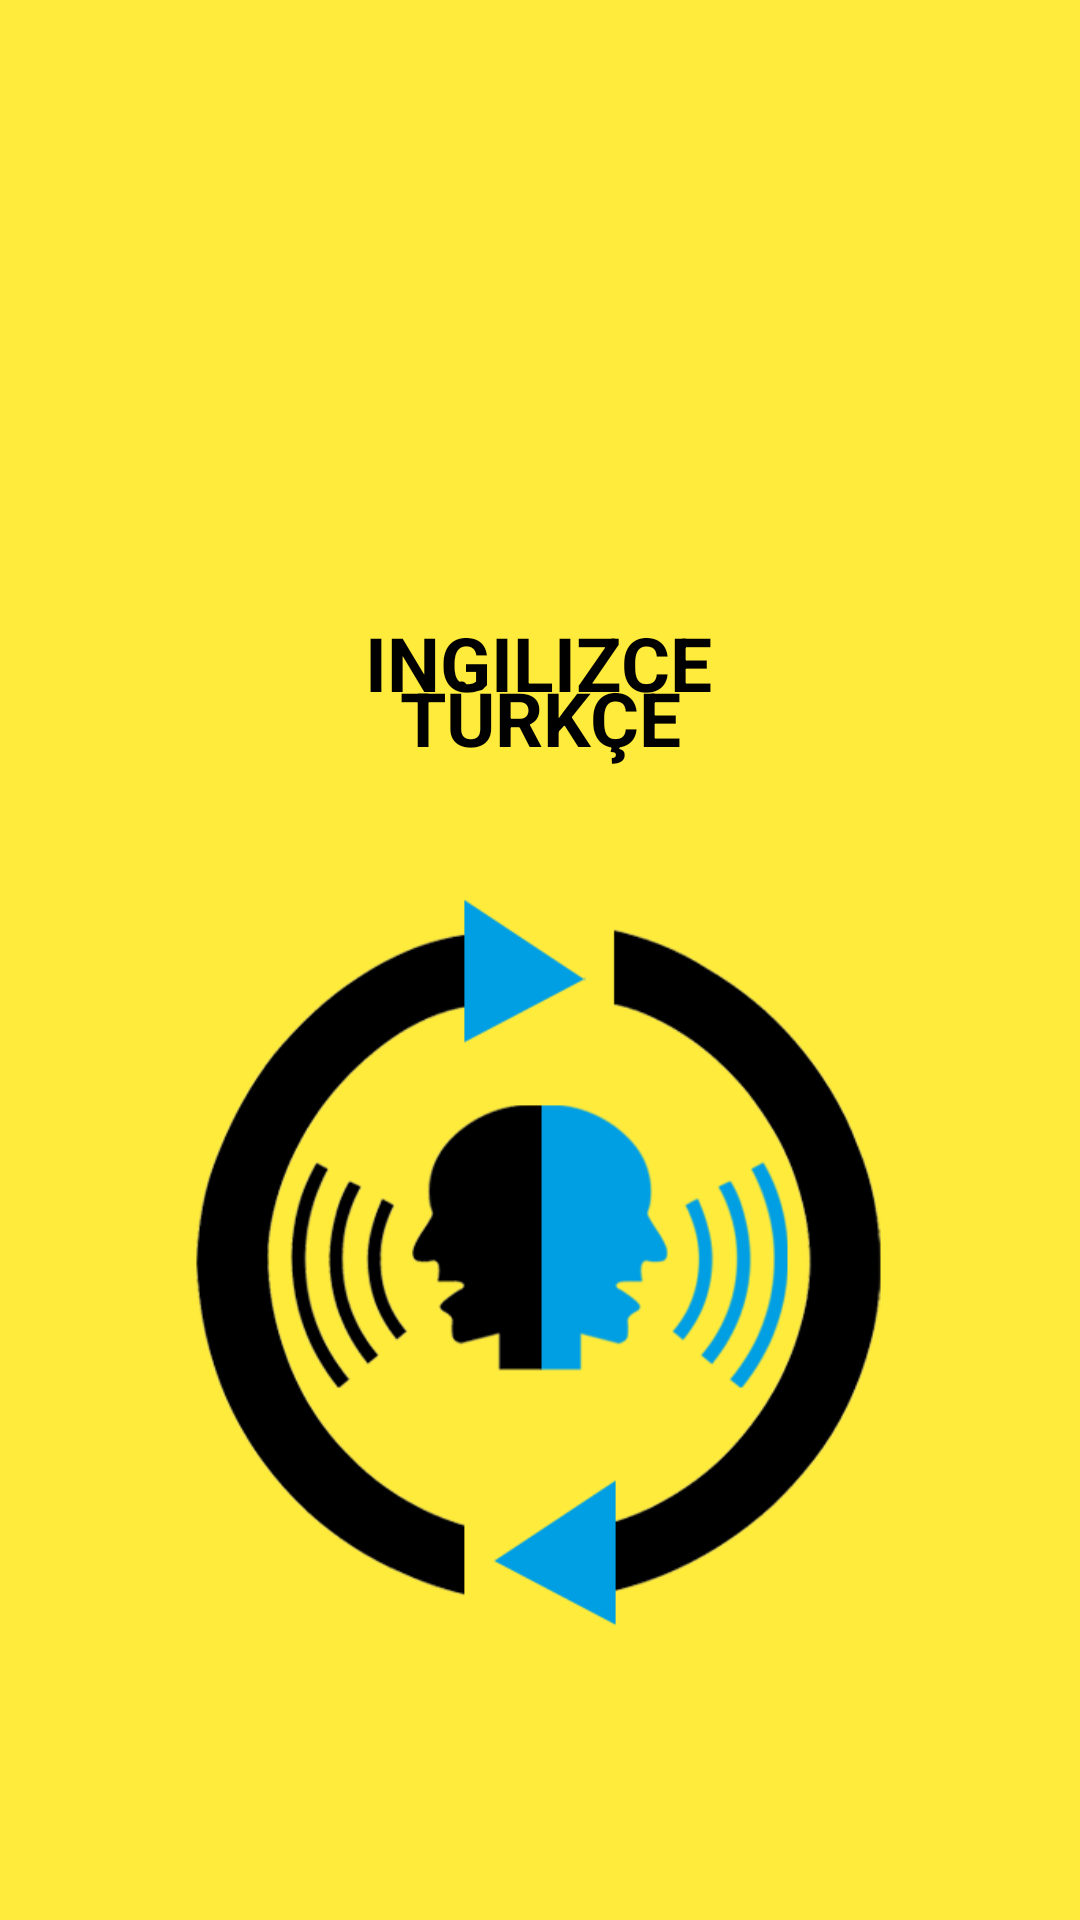

The Android layout XML behind this screen, and the referenced resources:
<!-- AndroidManifest.xml: application theme Theme.DictionaryApp -->
<!-- res/layout/activity_detay.xml -->
<?xml version="1.0" encoding="utf-8"?>
<androidx.constraintlayout.widget.ConstraintLayout xmlns:android="http://schemas.android.com/apk/res/android"
    xmlns:app="http://schemas.android.com/apk/res-auto"
    xmlns:tools="http://schemas.android.com/tools"
    android:layout_width="match_parent"
    android:layout_height="match_parent"
    android:background="#FFEB3B"
    tools:context=".DetayActivity">

    <TextView
        android:id="@+id/textViewIng"
        android:layout_width="wrap_content"
        android:layout_height="wrap_content"
        android:layout_marginTop="204dp"
        android:text="Ingilizce"
        android:textAllCaps="true"
        android:textColor="#000000"
        android:textSize="25dp"
        android:textStyle="bold"
        app:layout_constraintEnd_toEndOf="parent"
        app:layout_constraintHorizontal_bias="0.498"
        app:layout_constraintStart_toStartOf="parent"
        app:layout_constraintTop_toTopOf="parent" />

    <TextView
        android:id="@+id/textViewTur"
        android:layout_width="wrap_content"
        android:layout_height="wrap_content"
        android:layout_marginBottom="384dp"
        android:text="Türkçe"
        android:textAllCaps="true"
        android:textColor="#000000"
        android:textSize="25dp"
        android:textStyle="bold"
        app:layout_constraintBottom_toBottomOf="parent"
        app:layout_constraintEnd_toEndOf="parent"
        app:layout_constraintHorizontal_bias="0.5"
        app:layout_constraintStart_toStartOf="parent" />

    <ImageView
        android:id="@+id/imageView"
        android:layout_width="248dp"
        android:layout_height="254dp"
        android:layout_marginBottom="92dp"
        app:layout_constraintBottom_toBottomOf="parent"
        app:layout_constraintEnd_toEndOf="parent"
        app:layout_constraintHorizontal_bias="0.5"
        app:layout_constraintStart_toStartOf="parent"
        app:srcCompat="@drawable/translate" />
</androidx.constraintlayout.widget.ConstraintLayout>
<!-- resources referenced by this layout -->
<resources>
  <!-- drawable translate: png bitmap (drawable, 58328 bytes) -->
  <style name="Theme.DictionaryApp" parent="Theme.MaterialComponents.DayNight.DarkActionBar">
          
          <item name="colorPrimary">@color/purple_500</item>
          <item name="colorPrimaryVariant">@color/purple_700</item>
          <item name="colorOnPrimary">@color/white</item>
          
          <item name="colorSecondary">@color/teal_200</item>
          <item name="colorSecondaryVariant">@color/teal_700</item>
          <item name="colorOnSecondary">@color/black</item>
          
          <item name="android:statusBarColor" tools:targetApi="l">?attr/colorPrimaryVariant</item>
          
  
          <item name="windowNoTitle">true</item>
          <item name="windowActionBar">false</item>
  
      </style>
  <!-- not gathered from this repository: default colours our renderer supplied (Android Studio template values) -->
  <color name="purple_500">#FF6200EE</color>
  <color name="purple_700">#FF3700B3</color>
  <color name="teal_200">#FF03DAC5</color>
  <color name="teal_700">#FF018786</color>
  <color name="black">#FF000000</color>
  <color name="white">#FFFFFFFF</color>
</resources>
